Run: headless pygame with SDL's dummy video driver; simulated clock (each Clock.tick advances the game by its frame time, no real sleeping); random seed 0; keys injected as events and as key.get_pressed() state; mouse plan: one left click at the window centre at the start of phase 2, then a move to the lower-right quarter at the start of phase 3.
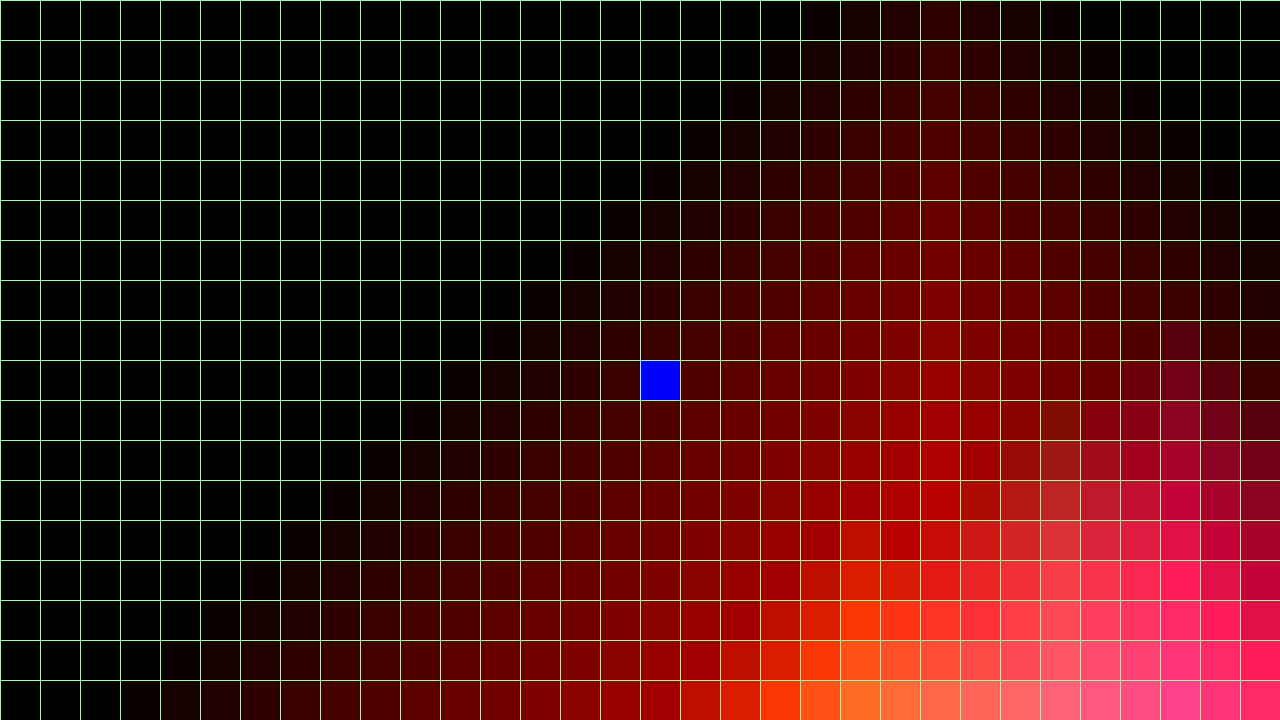
Frame 1 of 4 · flips 1–60 · no input
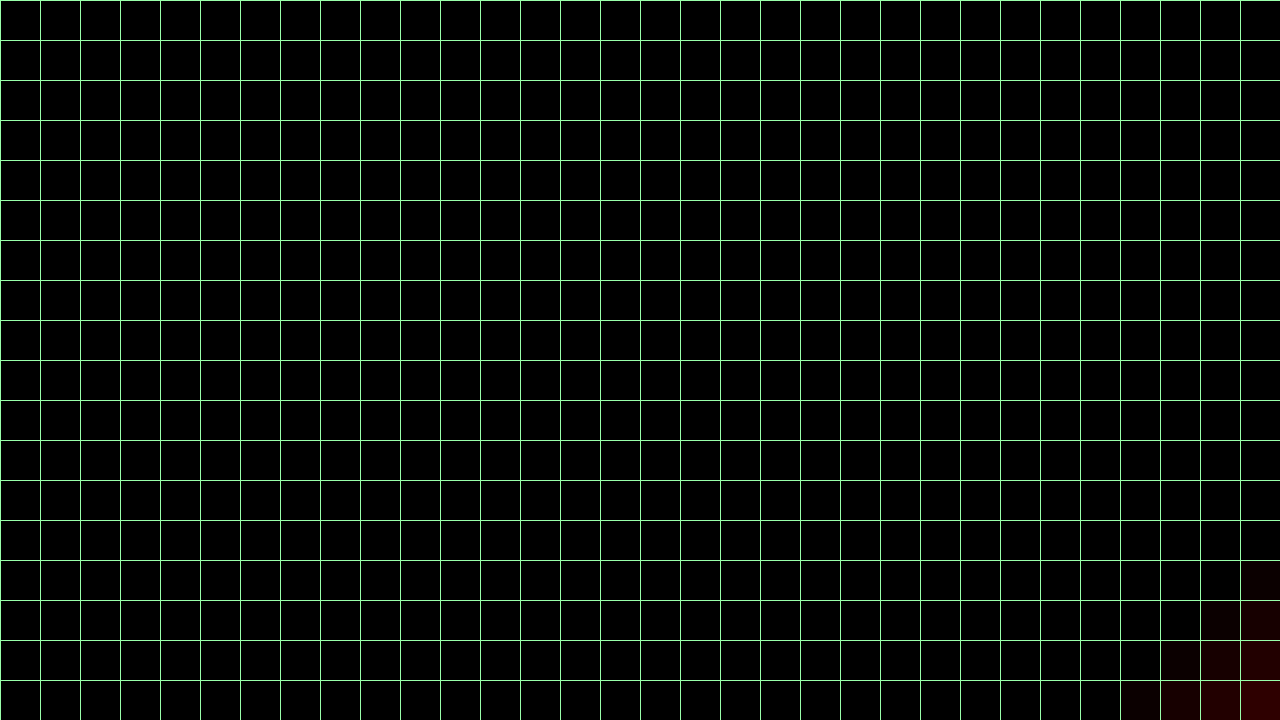
Frame 2 of 4 · flips 61–180 · clicked the window centre · tapped SPACE, RETURN · held RIGHT (→), D
Frame 3 of 4 · flips 181–300 · moved the mouse to the lower-right quarter · held DOWN (↓), S · screen unchanged from frame 2, image omitted
Frame 4 of 4 · flips 301–420 · held LEFT (←), A, UP (↑), W · screen unchanged from frame 3, image omitted

The pygame program that drew these frames:

# bird evo sim

import pygame
import random

# --- CONSTANTS ---

# board init
BOARDX = 64 # -128 -> 128
BOARDY = 64

# audio params
AUDIO_CREATURE_RANGE = 15
AUDIO_PREDATOR_RANGE = 22

# temp/placeholder
squaresize = 40
gridlinewidth = 1

# --- CONSTANTS ---

# pygame init
scX, scY = 1280, 720
screen = pygame.display.set_mode((scX, scY))
pygame.display.set_caption("Bird Evo")
clock = pygame.time.Clock()

def htr(hex):
    hex = hex.lstrip('#')
    return tuple(int(hex[i:i+2], 16) for i in (0, 2, 4))

def rtx(rgb):
    return f"#{rgb[0]:02x}{rgb[1]:02x}{rgb[2]:02x}"

class Creature:

    def __init__(self, board):

        self.pos = (random.randint(-10, 10), random.randint(-10, 10))
        self.color = [random.randint(0, 255)] * 3
        self.brain = []
        self.board = board

    def act(self):
        actions = []
        return actions

    def returnVision(self):
        return [random.randint(0, 1)] * 40

    def returnAudio(self):
        return ["#1eaf00", "#ffd900", "#ff0000", "#502eaf"]

    def returnTime(self):
        return self.board.time

    def returnPos(self):
        return self.pos

class Boardm:
    
    def __init__(self):
        self.creatures = [Creature(self)]

class Visualm:

    def __init__(self, screen, board):
        
        self.board = board
        
        self.screen = screen
        self.zoom = 1
        self.cpos = [0, 0]

    def tick(self):
        self.screen.fill("#000000")

        for c in self.board.creatures:
            self.colorSquare([c.pos[0], c.pos[1]], c.color, mode="circle")

        sounds = {}
        sounds = self.emitSound(sounds, (10, 15), "#1eaf50", AUDIO_CREATURE_RANGE)
        sounds = self.emitSound(sounds, (13, 13), "#f00ba6", AUDIO_CREATURE_RANGE)
        sounds = self.emitSound(sounds, (7, 9), "#ff0000", AUDIO_PREDATOR_RANGE)
        sounds = self.emitSound(sounds, (5, 18), "#ffd700", AUDIO_CREATURE_RANGE)
        sounds = self.emitSound(sounds, (22, 19), "#00d7ff", AUDIO_CREATURE_RANGE)

        for pos, colors in sounds.items():

            r = sum(color[0] for color in colors)
            g = sum(color[1] for color in colors)
            b = sum(color[2] for color in colors)

            color = (
                min(255, r),
                min(255, g),
                min(255, b)
            )

            self.colorSquare(pos, color)

        self.colorSquare([0, 0], "#0000ff")
        
        self.drawGrid()
        pygame.display.flip()

    def colorSquare(self, pos, color, mode=None):
        cellsize = squaresize * self.zoom

        wx = pos[0] * squaresize
        wy = pos[1] * squaresize

        cx = scX / 2 + (wx - self.cpos[0]) * self.zoom
        cy = scY / 2 + (wy - self.cpos[1]) * self.zoom

        if not mode:
            rect = (
                    cx + gridlinewidth,
                    cy + gridlinewidth,
                    cellsize - gridlinewidth * 0,
                    cellsize - gridlinewidth * 0
                )

            pygame.draw.rect(self.screen, color, rect)

        elif mode == "circle":
            centre = (
                cx, cy
            )

    def emitSound(self, totalsounds, pos, hex, volume):
        sounds = []
        r, g, b = htr(hex)

        sounds.append((pos, (r, g, b)))

        for i in range(1, volume + 1):

            strength = (volume - i) / volume
            color = (
                r * strength,
                g * strength,
                b * strength
            )

            # tr -> tl
            for j in range(i):
                x = i - j
                y = -j
                sounds.append(((pos[0] + x, pos[1] + y), color))

            # tl -> bl
            for j in range(i):
                x = -j
                y = -i + j
                sounds.append(((pos[0] + x, pos[1] + y), color))

            # bl -> br
            for j in range(i):
                x = -i + j
                y = j
                sounds.append(((pos[0] + x, pos[1] + y), color))

            # br -> tr
            for j in range(i):
                x = j
                y = i - j
                sounds.append(((pos[0] + x, pos[1] + y), color))

        for i in sounds:
            pos, color = i
            totalsounds.setdefault(pos, []).append(color)

        return totalsounds

    def drawGrid(self):
        for x in range(BOARDX * 2 + 1):
            wx = (x - BOARDX) * squaresize
            sx = (scX / 2 + (wx - self.cpos[0]) * self.zoom)
            pygame.draw.line(self.screen, "#99ffaa", (sx, 0), (sx, scY), 1)

        for y in range(BOARDY * 2 + 1):
            wy = (y - BOARDY) * squaresize
            sy = (scY / 2 + (wy - self.cpos[1]) * self.zoom)
            pygame.draw.line(self.screen, "#99ffaa", (0, sy), (scX, sy), 1)
    
    def deltazoom(self, zm):
        mx, my = pygame.mouse.get_pos()

        oz = self.zoom
        cx, cy = self.cpos

        wx = cx + (mx - scX / 2) / oz
        wy = cy + (my - scY / 2) / oz

        nz = oz * zm
        nz = max(0.1, min(nz, 10))

        cx = wx - (mx - scX / 2) / nz
        cy = wy - (my - scY / 2) / nz

        self.zoom = nz
        self.cpos = [cx, cy]

def main():

    boardm = Boardm()
    visualm = Visualm(screen, boardm)

    running = True
    mx, my, pmx, pmy = 0, 0, 0, 0

    while running:

        clock.tick(60)

        visualm.tick()

        mx, my = pygame.mouse.get_pos()
        lc, mc, rc = pygame.mouse.get_pressed()
        if lc:
            visualm.cpos[0] += (pmx - mx) / visualm.zoom
            visualm.cpos[1] += (pmy - my) / visualm.zoom
        
        for event in pygame.event.get():
            if event.type == pygame.QUIT:
                running = False

            if event.type == pygame.MOUSEWHEEL:
                if event.y > 0:
                    visualm.deltazoom(1.05)
                elif event.y < 0:
                    visualm.deltazoom(1 / 1.05)

        pmx, pmy = mx, my

if __name__ == "__main__":
    main()
